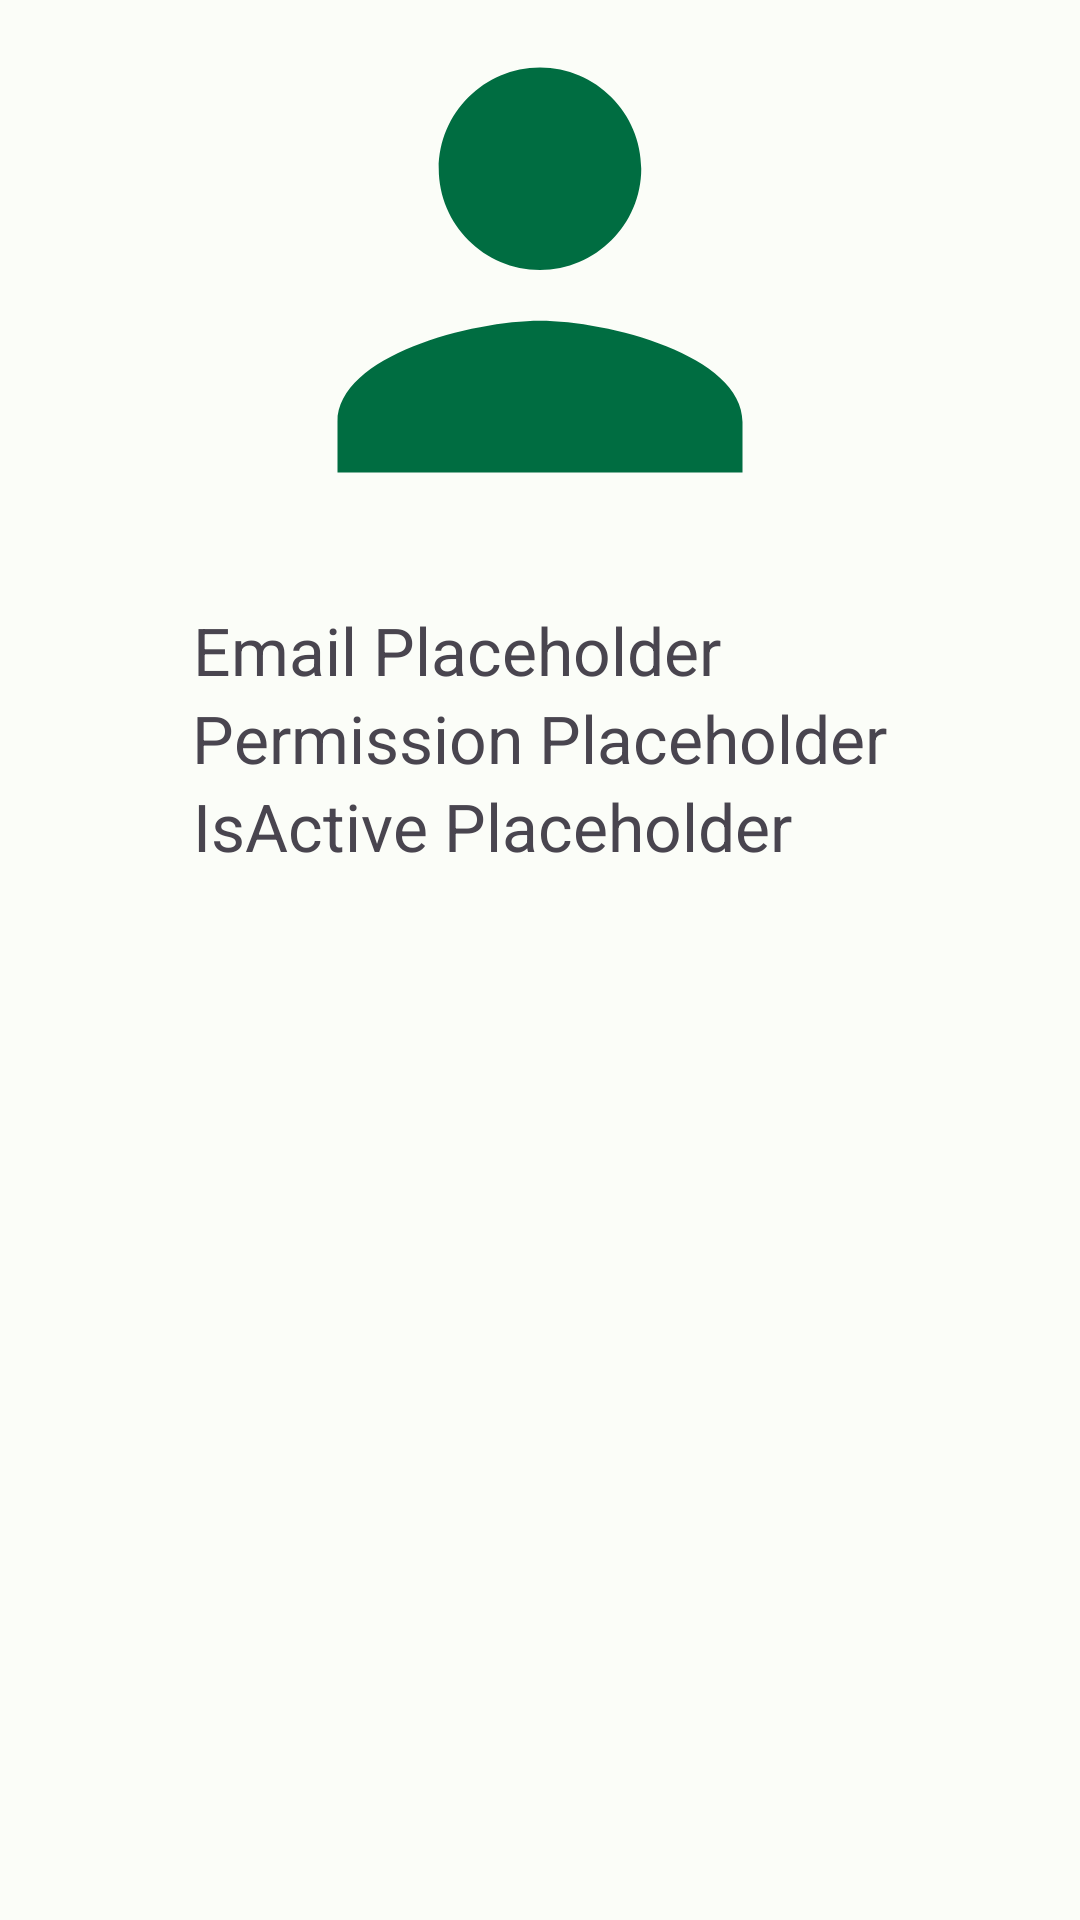

The Android layout XML behind this screen, and the referenced resources:
<!-- AndroidManifest.xml: application theme Base.Theme.Pfa -->
<!-- res/layout/fragment_user_profile.xml -->
<?xml version="1.0" encoding="utf-8"?>
<LinearLayout xmlns:android="http://schemas.android.com/apk/res/android"
    xmlns:app="http://schemas.android.com/apk/res-auto"
    xmlns:tools="http://schemas.android.com/tools"
    android:layout_width="match_parent"
    android:layout_height="match_parent"
    android:gravity="center|top"
    android:orientation="vertical"
    tools:context=".profile.UserProfileFragment"
    android:theme="@style/Base.Theme.Pfa">


    <ImageView
        android:id="@+id/iv_avatar_userProfileFragment"
        android:layout_width="180dp"
        android:layout_height="180dp"
        android:src="@drawable/user_icon"
        android:layout_marginBottom="22dp" />

    <TextView
        android:id="@+id/tv_email_userProfileFragment"
        android:layout_width="wrap_content"
        android:layout_height="wrap_content"
        android:text="Email Placeholder"
        android:textSize="22sp"
        android:minEms="9"
        android:layout_gravity="center"
        />



    <TextView
        android:id="@+id/tv_canWrite_userProfileFragment"
        android:layout_width="wrap_content"
        android:layout_height="wrap_content"
        android:text="Permission Placeholder"
        android:textSize="22sp"
        android:minEms="9"
        android:layout_gravity="center"/>
    <TextView
        android:id="@+id/tv_isActive_userProfileFragment"
        android:layout_width="wrap_content"
        android:layout_height="wrap_content"
        android:text="IsActive Placeholder"
        android:textSize="22sp"
        android:minEms="9"
        android:layout_gravity="center"/>

</LinearLayout>
<!-- resources referenced by this layout -->
<resources>
  <!-- drawable user_icon (drawable) -->
  <vector xmlns:android="http://schemas.android.com/apk/res/android"
      android:width="512dp"
      android:height="512dp"
      android:viewportWidth="512"
      android:viewportHeight="512">
    <path
        android:pathData="M256,256c52.81,0 96,-43.2 96,-96s-43.19,-96 -96,-96 -96,43.2 -96,96 43.19,96 96,96zM256,304c-63.6,0 -192,32.4 -192,96v48h384v-48c0,-63.6 -128.4,-96 -192,-96z"
        android:fillColor="?attr/colorPrimary"/>
  </vector>
  <color name="md_theme_light_primary">#006D41</color>
  <color name="md_theme_light_onPrimary">#FFFFFF</color>
  <color name="md_theme_light_primaryContainer">#93F7BB</color>
  <color name="md_theme_light_onPrimaryContainer">#002110</color>
  <color name="md_theme_light_secondary">#4E6355</color>
  <color name="md_theme_light_onSecondary">#FFFFFF</color>
  <color name="md_theme_light_secondaryContainer">#D1E8D6</color>
  <color name="md_theme_light_onSecondaryContainer">#0C1F14</color>
  <color name="md_theme_light_tertiary">#3B6471</color>
  <color name="md_theme_light_onTertiary">#FFFFFF</color>
  <color name="md_theme_light_tertiaryContainer">#BFE9F8</color>
  <color name="md_theme_light_onTertiaryContainer">#001F27</color>
  <color name="md_theme_light_error">#BA1A1A</color>
  <color name="md_theme_light_errorContainer">#FFDAD6</color>
  <color name="md_theme_light_onError">#FFFFFF</color>
  <color name="md_theme_light_onErrorContainer">#410002</color>
  <color name="md_theme_light_background">#FBFDF8</color>
  <color name="md_theme_light_onBackground">#191C1A</color>
  <color name="md_theme_light_surface">#FBFDF8</color>
  <color name="md_theme_light_onSurface">#191C1A</color>
  <color name="md_theme_light_surfaceVariant">#DCE5DC</color>
  <color name="md_theme_light_onSurfaceVariant">#414942</color>
  <color name="md_theme_light_outline">#717972</color>
  <color name="md_theme_light_inverseOnSurface">#F0F1ED</color>
  <color name="md_theme_light_inverseSurface">#2E312E</color>
  <color name="md_theme_light_inversePrimary">#77DAA0</color>
</resources>
